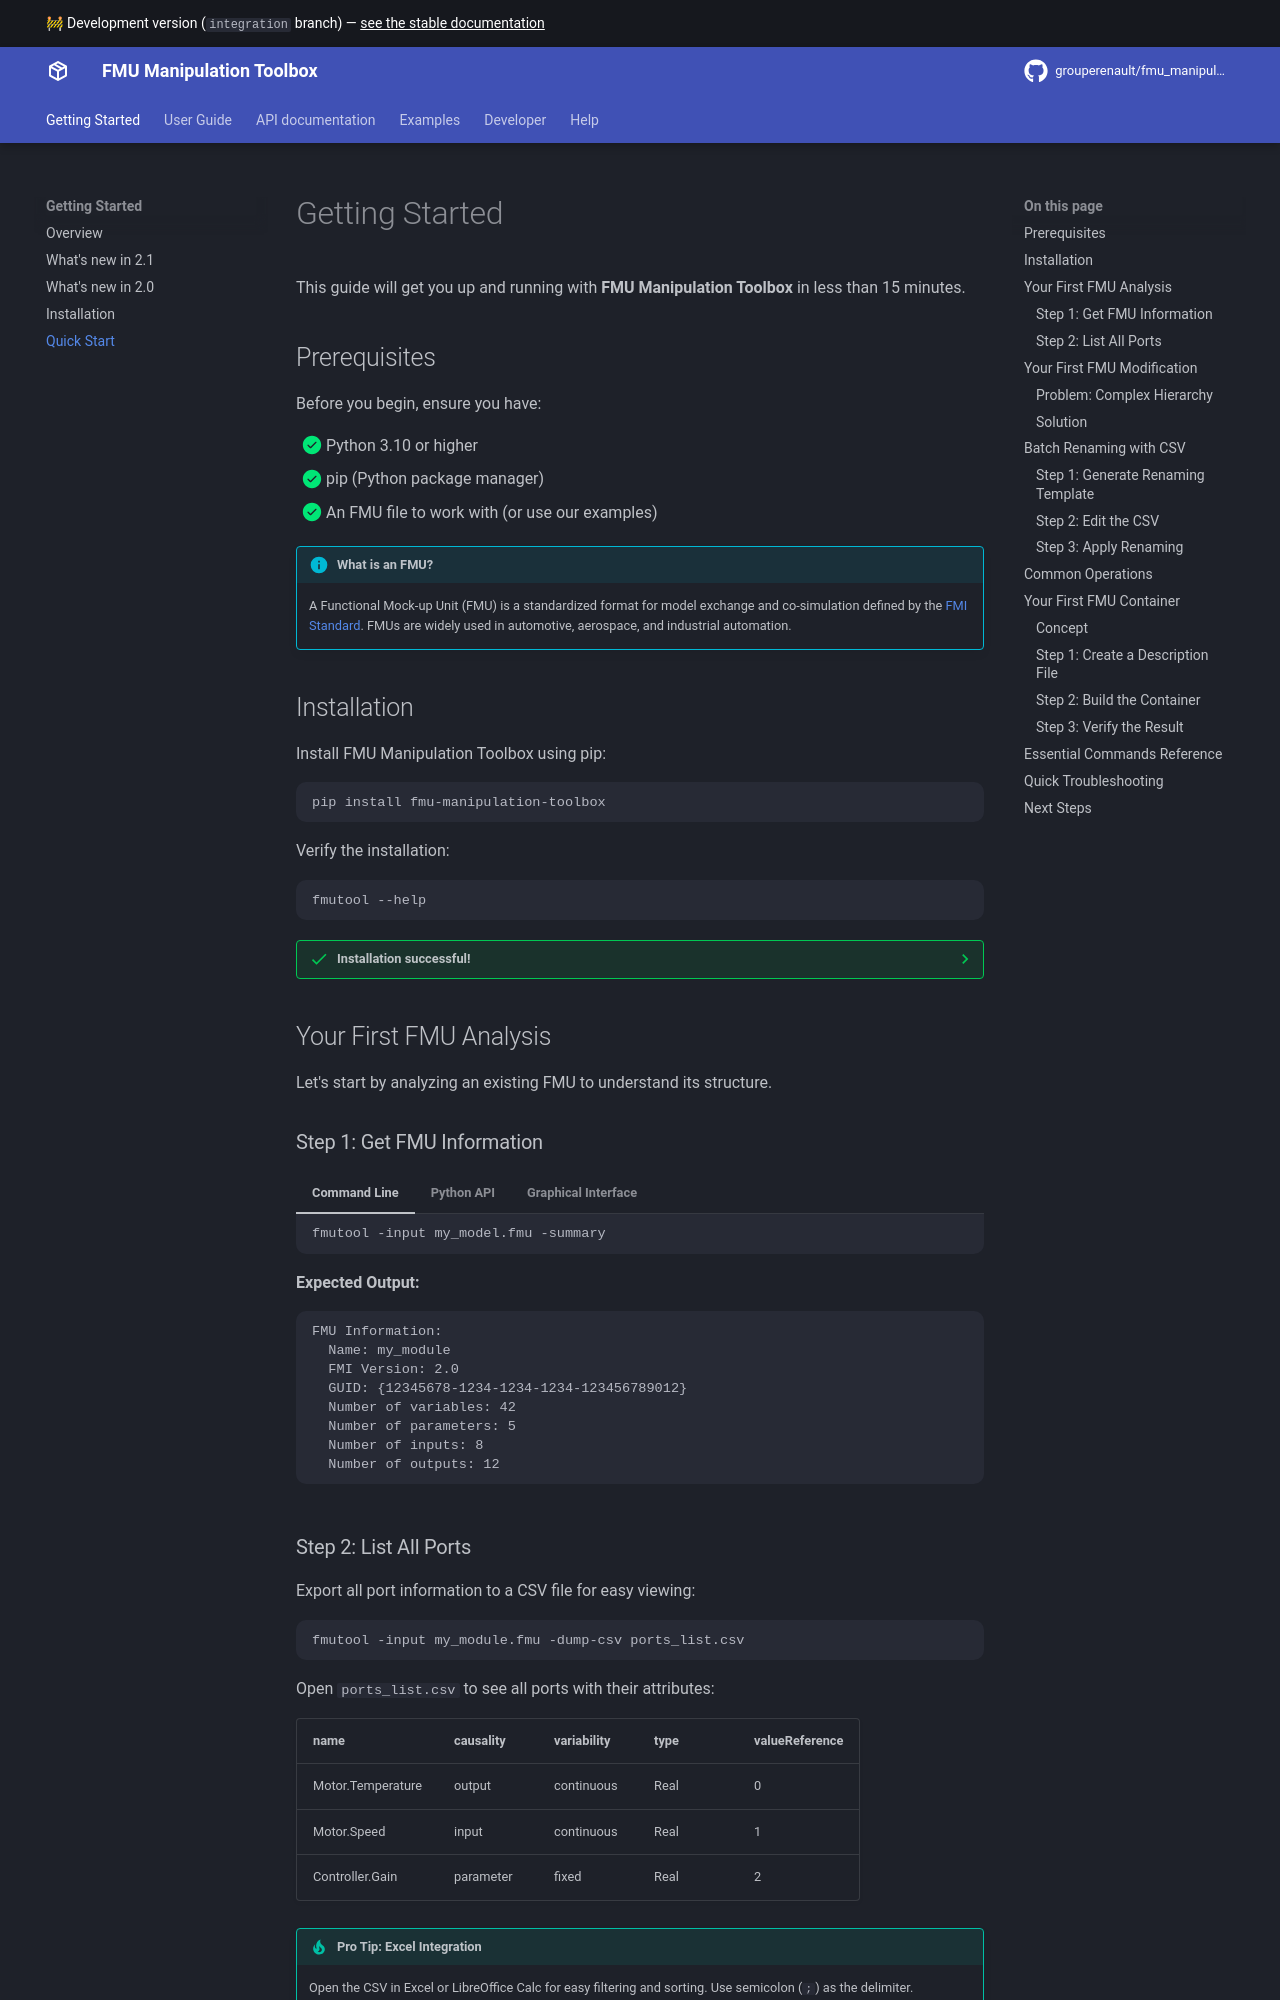

repository: grouperenault/fmu_manipulation_toolbox · page: integration/tutorials/getting-started/index.html · generator: mkdocs

---
title: Getting Started
description: Quick start guide to get up and running with FMU Manipulation Toolbox
---

# Getting Started

This guide will get you up and running with **FMU Manipulation Toolbox** in less than 15 minutes.

## Prerequisites

Before you begin, ensure you have:

- [x] Python 3.10 or higher
- [x] pip (Python package manager)
- [x] An FMU file to work with (or use our examples)

!!! info "What is an FMU?"
    A Functional Mock-up Unit (FMU) is a standardized format for model exchange and co-simulation defined by the
    [FMI Standard](https://fmi-standard.org/){:target="_blank"}. FMUs are widely used in automotive, aerospace, and industrial automation.

## Installation

Install FMU Manipulation Toolbox using pip:

```bash
pip install fmu-manipulation-toolbox
```

Verify the installation:

```bash
fmutool --help
```

??? success "Installation successful!"
    
    You should see the help message displaying all available commands. If you encounter issues, check our 
    [Troubleshooting Guide](../help/troubleshooting.md).

## Your First FMU Analysis

Let's start by analyzing an existing FMU to understand its structure.

### Step 1: Get FMU Information

=== "Command Line"

    ```bash
    fmutool -input my_model.fmu -summary
    ```
    
    **Expected Output:**
    ```
    FMU Information:
      Name: my_module
      FMI Version: 2.0
      GUID: {12345678-1234-1234-1234-123456789012}
      Number of variables: 42
      Number of parameters: 5
      Number of inputs: 8
      Number of outputs: 12
    ```

=== "Python API"

    ```python
    from fmu_manipulation_toolbox.operations import FMU, OperationSummary
    from fmu_manipulation_toolbox.cli.utils import setup_logger
    
    setup_logger()

    # Load the FMU
    fmu = FMU("my_model.fmu")
    
    # Display summary using logging facilities
    fmu.apply_operation(OperationSummary())
    ```

=== "Graphical Interface"

    !!! note "Requires the `gui` extra"
        `fmutool-gui` needs [PySide6](https://pypi.org/project/PySide6/), installed via
        `pip install "fmu-manipulation-toolbox[gui]"` — see the [Installation Guide](../installation.md).

    ```bash
    fmutool-gui
    ```
    
    1. Click (or drag & drop your FMU onto) the drop zone
    2. Select your FMU file
    3. View the summary in the log area

### Step 2: List All Ports

Export all port information to a CSV file for easy viewing:

```bash
fmutool -input my_module.fmu -dump-csv ports_list.csv
```

Open `ports_list.csv` to see all ports with their attributes:

| name | causality | variability | type | valueReference |
|------|-----------|-------------|------|----------------|
| Motor.Temperature | output | continuous | Real | 0 |
| Motor.Speed | input | continuous | Real | 1 |
| Controller.Gain | parameter | fixed | Real | 2 |

!!! tip "Pro Tip: Excel Integration"
    
    Open the CSV in Excel or LibreOffice Calc for easy filtering and sorting. Use semicolon (`;`) as the delimiter.
